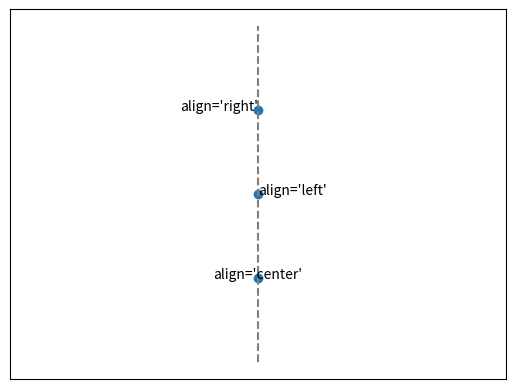

The matplotlib source for this figure:
import matplotlib.pyplot as plot

align_list = ('center', 'left', 'right')

ax1 = plot.axes()
ax1.axes.get_xaxis().set_visible(False)
ax1.axes.get_yaxis().set_visible(False)

for i, align in enumerate(align_list):
	plot.text(0, i, 'align=\'%s\'' % align, ha = align)

plot.plot([0, 0], [-1, len(align_list)], c = '#808080', ls = '--')
plot.scatter([0] * len(align_list), range(len(align_list)))

plot.show()
